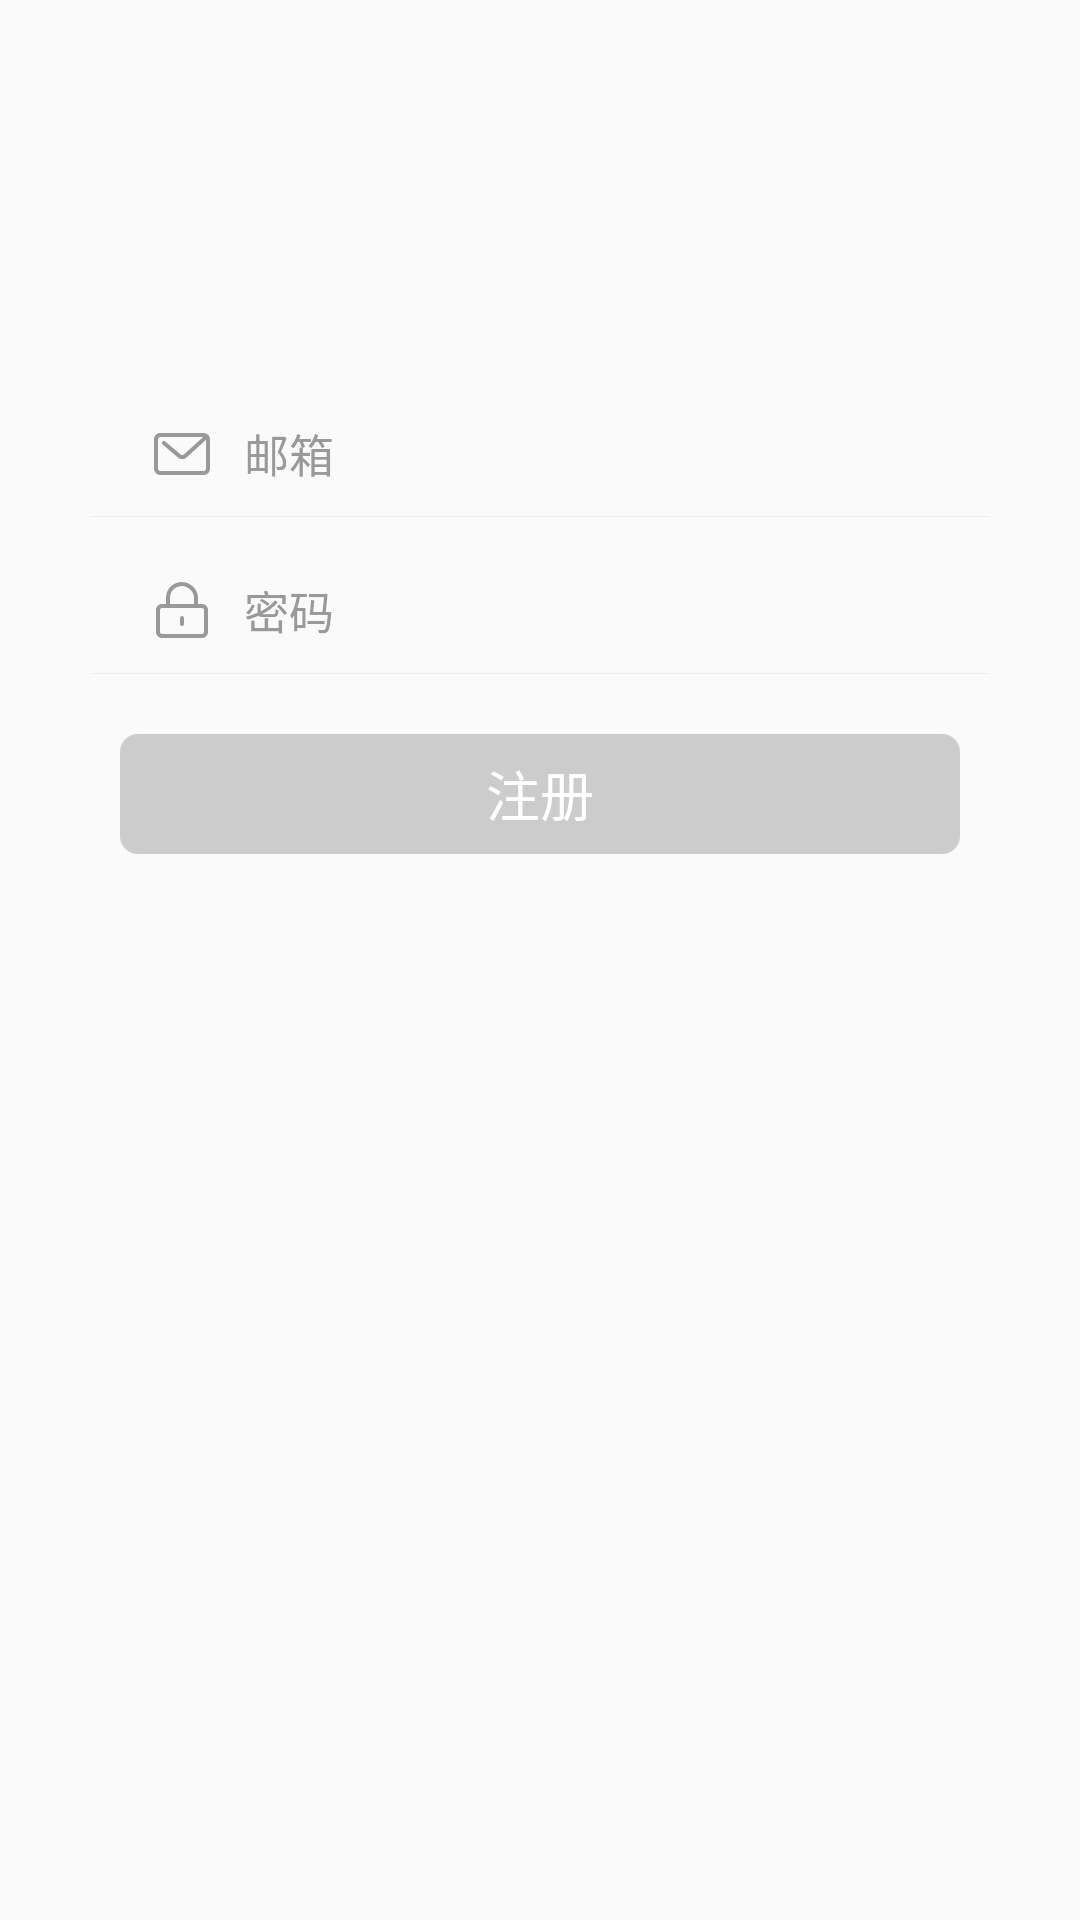

This screen was rendered from an Android layout file. Write that file and the resources it references.
<!-- AndroidManifest.xml: application theme AppTheme -->
<!-- res/layout/fragment_mail_register.xml -->
<?xml version="1.0" encoding="utf-8"?>
<LinearLayout xmlns:android="http://schemas.android.com/apk/res/android"
    android:layout_width="match_parent"
    android:layout_height="match_parent"
    android:id="@+id/ly_mail"
    android:orientation="vertical">



    <LinearLayout
        android:layout_width="match_parent"
        android:layout_height="wrap_content"
        android:layout_marginTop="130dp"
        android:gravity="center_vertical"
        android:orientation="horizontal">

        <EditText
            android:id="@+id/et_mail"
            android:layout_width="230dp"
            android:layout_height="wrap_content"
            android:layout_marginLeft="40dp"
            android:layout_marginRight="40dp"
            android:background="@null"
            android:drawableLeft="@mipmap/ic_mail"
            android:drawablePadding="10dp"
            android:hint="@string/et_hintMail"
            android:inputType="textEmailAddress"
            android:maxLines="1"
            android:padding="10dp"
            android:textColor="@color/colorOther"
            android:textColorHint="@color/colorOther"
            android:textCursorDrawable="@null"
            android:textSize="15dp" />

        <ImageView
            android:id="@+id/iv_clean_mail"
            android:layout_width="40dp"
            android:layout_height="match_parent"
            android:scaleType="centerInside"
            android:src="@mipmap/ic_clear"
            android:visibility="gone" />


    </LinearLayout>

    <View
        android:layout_width="300dp"
        android:layout_height="1px"
        android:layout_gravity="center"
        android:background="@color/color_eeeeee" />


    <TextView
        android:id="@+id/tv_hintMail"
        android:layout_width="wrap_content"
        android:layout_height="wrap_content"
        android:textColor="@color/color_d81e06"
        android:layout_marginLeft="50dp"
        android:visibility="gone"/>


    <LinearLayout
        android:layout_width="match_parent"
        android:layout_height="wrap_content"
        android:layout_marginTop="10dp"
        android:orientation="horizontal">

        <EditText
            android:id="@+id/et_password"
            android:layout_width="200dp"
            android:layout_height="wrap_content"
            android:layout_marginLeft="40dp"
            android:layout_marginRight="40dp"
            android:background="@null"
            android:drawableLeft="@mipmap/ic_lock_register"
            android:drawablePadding="10dp"
            android:hint="@string/et_hint2"
            android:inputType="textPassword"
            android:maxLines="1"
            android:padding="10dp"
            android:textColor="@color/colorOther"
            android:textColorHint="@color/colorOther"
            android:textCursorDrawable="@null"
            android:textSize="15dp" />

        <LinearLayout
            android:layout_width="match_parent"
            android:layout_height="match_parent"
            android:orientation="horizontal">


            <ImageView
                android:id="@+id/iv_show_pwd"
                android:layout_width="30dp"
                android:layout_height="match_parent"
                android:scaleType="centerInside"
                android:src="@mipmap/pass_gone"
                android:visibility="gone" />

            <ImageView
                android:id="@+id/clean_password"
                android:layout_width="40dp"
                android:layout_height="match_parent"
                android:scaleType="centerInside"
                android:src="@mipmap/ic_clear"
                android:visibility="gone" />


        </LinearLayout>


    </LinearLayout>

    <View
        android:layout_width="300dp"
        android:layout_height="1px"
        android:layout_gravity="center"
        android:background="@color/color_eeeeee" />

    <TextView
        android:id="@+id/tv_hintPwd"
        android:layout_width="wrap_content"
        android:layout_height="wrap_content"
        android:textColor="@color/color_d81e06"
        android:layout_marginLeft="50dp"
        android:visibility="gone"/>


    <Button
        android:id="@+id/bt_submit"
        android:layout_width="match_parent"
        android:layout_height="40dp"
        android:layout_gravity="center_horizontal"
        android:layout_marginLeft="40dp"
        android:layout_marginRight="40dp"
        android:layout_marginTop="20dp"
        android:background="@drawable/shape_fill_button"
        android:enabled="false"
        android:text="@string/bt_register"
        android:textColor="@color/colorWhite"
        android:textSize="18sp" />





</LinearLayout>
<!-- resources referenced by this layout -->
<resources>
  <color name="colorOther">#999999</color>
  <color name="colorWhite">#FFFF</color>
  <color name="color_d81e06">#d81e06</color>
  <color name="color_eeeeee">#eeeeee</color>
  <!-- drawable shape_fill_button (drawable) -->
  <?xml version="1.0" encoding="utf-8"?>
  <selector xmlns:android="http://schemas.android.com/apk/res/android">
      <item android:state_pressed="true">
          <shape>
              <solid android:color="@color/color_c61a04" />
              <corners android:radius="6dp" />
          </shape>
      </item>
  
      <item android:state_enabled="false">
          <shape>
              <solid android:color="@color/color_cccccc" />
              <corners android:radius="6dp" />
          </shape>
      </item>
  
      <item>
          <shape>
              <solid android:color="@color/color_d81e06" />
              <corners android:radius="6dp" />
          </shape>
      </item>
  </selector>
  <!-- mipmap ic_lock_register: png bitmap (mipmap-xxhdpi, 1057 bytes) -->
  <!-- mipmap ic_mail: png bitmap (mipmap-xxhdpi, 976 bytes) -->
  <string name="bt_register">注册</string>
  <string name="et_hint2">密码</string>
  <string name="et_hintMail">邮箱</string>
  <style name="AppTheme" parent="Theme.AppCompat.Light.NoActionBar">
          
          <item name="colorPrimary">@color/colorPrimary</item>
          <item name="colorPrimaryDark">@color/colorPrimaryDark</item>
          <item name="colorAccent">@color/colorAccent</item>
          <item name="android:listDivider">@drawable/divider_bg</item>
      </style>
  <color name="color_c61a04">#c61a04</color>
  <color name="color_cccccc">#cccccc</color>
  <color name="colorPrimary">#FFFF</color>
  <color name="colorPrimaryDark">#fbd001</color>
  <color name="colorAccent">#fbd001</color>
  <!-- drawable divider_bg (drawable) -->
  <?xml version="1.0" encoding="utf-8"?>
  <shape xmlns:android="http://schemas.android.com/apk/res/android"
      android:shape="rectangle">
  
      <gradient
          android:centerColor="#eeeeee"
          android:endColor="#eeeeee"
          android:startColor="#eeeeee"
          android:type="linear" />
      <size android:height="1px" />
  
  </shape>
</resources>
